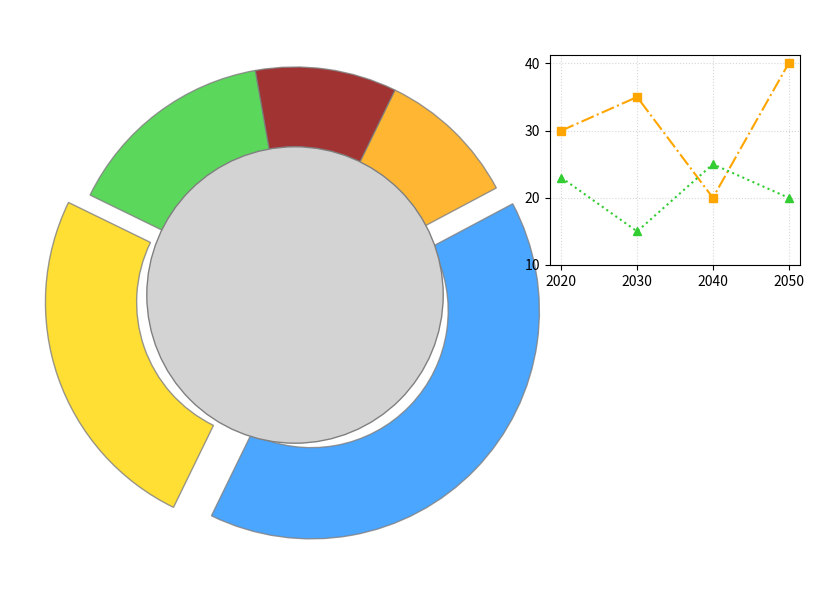

Write the Python code that produced this figure.
import matplotlib.pyplot as plt
import numpy as np

percentages = [15, 25, 40, 10, 10]  # shuffled
colors = ['#32CD32', '#FFD700', '#1E90FF', '#FFA500', '#8B0000']  # shuffled
explode = (0, 0.1, 0.1, 0, 0)

fig, ax = plt.subplots(figsize=(10, 6), subplot_kw=dict(aspect="equal"))

wedges, *_ = ax.pie(
    percentages, 
    colors=colors, 
    startangle=100,  # Changed angle
    pctdistance=0.75,  # Changed distance
    explode=explode,
    wedgeprops=dict(width=0.4, edgecolor='grey', linewidth=1, alpha=0.8),  # Changed style
    shadow=False  # Removed shadow
)

centre_circle = plt.Circle((0, 0), 0.65, fc='lightgrey', edgecolor='grey', linewidth=1)  # Changed style
ax.add_artist(centre_circle)

ax_inset = fig.add_axes([0.68, 0.55, 0.25, 0.35])  # Changed position and size
years = [2020, 2030, 2040, 2050]
solar_trend = [30, 35, 20, 40]  # shuffled
nuclear_trend = [23, 15, 25, 20]  # shuffled
ax_inset.plot(years, solar_trend, color='#FFA500', marker='s', linestyle='-.')  # Changed marker and line style
ax_inset.plot(years, nuclear_trend, color='#32CD32', marker='^', linestyle=':')  # Changed marker and line style
ax_inset.set_xticks(years)
ax_inset.set_yticks([10, 20, 30, 40])
ax_inset.grid(True, linestyle=':', alpha=0.5)  # Changed grid style

plt.tight_layout(rect=[0, 0, 0.85, 1])

plt.show()
